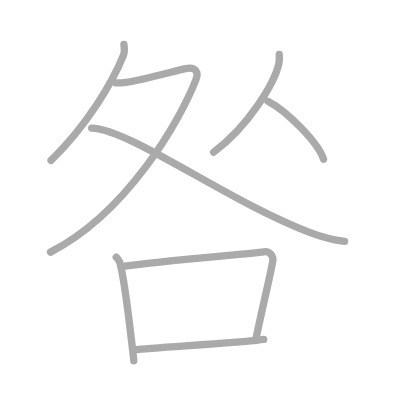
t = 0.00 s
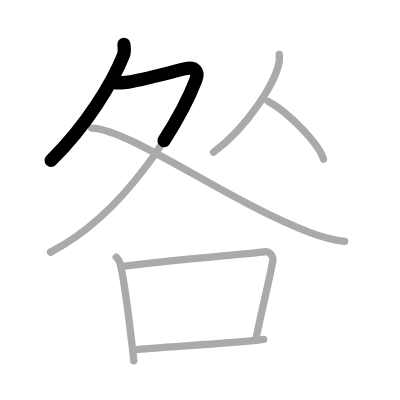
t = 1.50 s
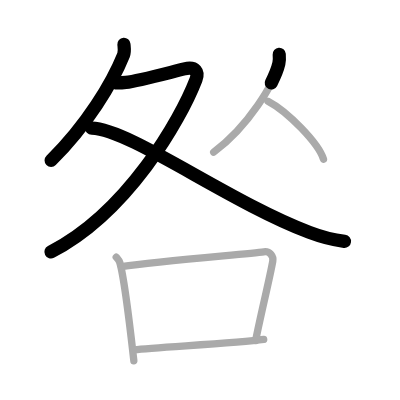
t = 3.25 s
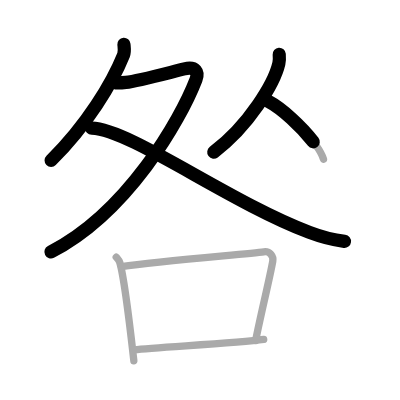
t = 4.75 s
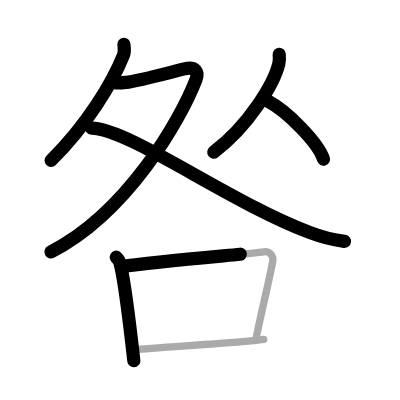
t = 6.50 s
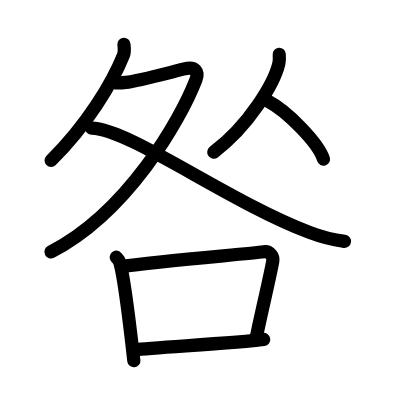
t = 8.00 s

The animated SVG that drew these frames (rendered in a browser with its animation timeline set to each time). Animation: 8 SMIL elements (animate=8); one cycle of 8.00 s.

<?xml version="1.0" standalone="no"?>
<!DOCTYPE svg PUBLIC "-//W3C//DTD SVG 1.1//EN"   "http://www.w3.org/Graphics/SVG/1.1/DTD/svg11.dtd">
<svg width="400px" height="400px"  version="1.1" xmlns="http://www.w3.org/2000/svg">
  <defs>
    <marker id="Triangle" viewBox="0 0 10 10" refX="0" refY="5" markerUnits="strokeWidth" markerWidth="3" style="stroke-opacity:0%;fill:#aaaaaa;" markerHeight="2" orient="auto">
      <path d="M 0 0 L 10 5 L 0 10 z" />
    </marker>
    
    <marker id="Arrow" viewBox="0 0 10 10" refX="5" refY="5" markerUnits="strokeWidth" markerWidth="1.8" style="stroke-opacity:0%;fill:#770000;" markerHeight="2" orient="auto">
      <path d="M 0 4 L 6 4 L 4 1 L 10 5 L 4 9 L 6 6 L 0 6 z" />
        <circle cx="5" cy="5" r="5" />
      </marker>
    
    <marker id="TriangleRed" viewBox="0 0 10 10" refX="0" refY="5" markerUnits="strokeWidth" markerWidth="3" style="stroke-opacity:0%;fill:#CC0000;" markerHeight="2" orient="auto">
      <path d="M 0 0 L 10 5 L 0 10 z" />
    </marker>
    
    <marker id="ArrowRed" viewBox="0 0 10 10" refX="5" refY="5" markerUnits="strokeWidth" markerWidth="1.8" style="stroke-opacity:0%;fill:#CC0000;" markerHeight="2" orient="auto">
      <path d="M 0 4 L 6 4 L 4 1 L 10 5 L 4 9 L 6 6 L 0 6 z" />
        <circle cx="5" cy="5" r="5" />
      </marker>
    
  </defs>
  
  <path style="fill:#ffffff; fill-opacity:100%; fill-rule:evenodd; stroke-width:0;" d="M 0 0 L 400px 0 L 400px 400px L 0 400px L 0 0" />

  <g transform="scale(3.6697247706422 3.6697247706422)">
<path style="fill:none; fill-opacity:0%; fill-rule:evenodd; stroke:#aaaaaa; stroke-opacity:100%; stroke-width: 1.5pt; stroke-linejoin:round; stroke-linecap:round;" d="M33.77 12.08c0.06 0.73 0.29 1.94-0.11 2.94c-3.1 7.68-10.03 19.13-19.75 28.71"></path>
<path style="fill:none; fill-opacity:0%; fill-rule:evenodd; stroke:#aaaaaa; stroke-opacity:100%; stroke-width: 1.5pt; stroke-linejoin:round; stroke-linecap:round;" d="M31.6 22.57c0.33 0.04 1.76 0 2.71-0.11c3.14-0.35 11.46-2.59 15.94-3.68c3.08-0.75 3.95 0.85 3.16 2.89C49.11 32.81 34.67 58 13.77 68.7"></path>
<path style="fill:none; fill-opacity:0%; fill-rule:evenodd; stroke:#aaaaaa; stroke-opacity:100%; stroke-width: 1.5pt; stroke-linejoin:round; stroke-linecap:round;" d="M24.98 34.91C35.42 35.16 62.33 55 84.33 63.31c3.46 1.31 6.22 2.05 9.57 2.46"></path>
<path style="fill:none; fill-opacity:0%; fill-rule:evenodd; stroke:#aaaaaa; stroke-opacity:100%; stroke-width: 1.5pt; stroke-linejoin:round; stroke-linecap:round;" d="M76.09 14.81c0.05 0.63 0.11 1.62-0.1 2.52c-1.22 5.32-8.2 16.99-17.76 24.14"></path>
<path style="fill:none; fill-opacity:0%; fill-rule:evenodd; stroke:#aaaaaa; stroke-opacity:100%; stroke-width: 1.5pt; stroke-linejoin:round; stroke-linecap:round;" d="M73.02 27.58c5.34 2.79 13.79 11.46 15.13 15.8"></path>
<path style="fill:none; fill-opacity:0%; fill-rule:evenodd; stroke:#aaaaaa; stroke-opacity:100%; stroke-width: 1.5pt; stroke-linejoin:round; stroke-linecap:round;" d="M31.67 70.08c0.39 0.46 0.78 0.84 0.96 1.42c1.35 4.55 2.92 18.62 3.84 26.8"></path>
<path style="fill:none; fill-opacity:0%; fill-rule:evenodd; stroke:#aaaaaa; stroke-opacity:100%; stroke-width: 1.5pt; stroke-linejoin:round; stroke-linecap:round;" d="M33.08 72.63c10.91-1.54 34.28-3.42 38.83-4.02c1.66-0.22 2.66 1.29 2.42 2.58c-0.98 5.32-3.21 14.26-4.67 21.61"></path>
<path style="fill:none; fill-opacity:0%; fill-rule:evenodd; stroke:#aaaaaa; stroke-opacity:100%; stroke-width: 1.5pt; stroke-linejoin:round; stroke-linecap:round;" d="M36.65 95.32c5.34-0.68 27.88-1.79 35.21-2.83"></path>

<path style="fill:none; fill-opacity:0%; fill-rule:evenodd; stroke:#000000; stroke-opacity:100%; stroke-width: 2.7pt; stroke-linejoin:round; stroke-linecap:round;" d="M33.77 12.08c0.06 0.73 0.29 1.94-0.11 2.94c-3.1 7.68-10.03 19.13-19.75 28.71" pathLength="100" stroke-dashoffset="100" stroke-dasharray="100 105"><animate id="dashAnim1" attributeName="stroke-dashoffset" from="100" to="0" dur="1s" calcMode="linear" fill="freeze"/></path>
<path style="fill:none; fill-opacity:0%; fill-rule:evenodd; stroke:#000000; stroke-opacity:100%; stroke-width: 2.7pt; stroke-linejoin:round; stroke-linecap:round;" d="M31.6 22.57c0.33 0.04 1.76 0 2.71-0.11c3.14-0.35 11.46-2.59 15.94-3.68c3.08-0.75 3.95 0.85 3.16 2.89C49.11 32.81 34.67 58 13.77 68.7" pathLength="100" stroke-dashoffset="100" stroke-dasharray="100 105"><animate id="dashAnim2" attributeName="stroke-dashoffset" from="100" to="0" dur="1s" calcMode="linear" begin="dashAnim1.end" fill="freeze"/></path>
<path style="fill:none; fill-opacity:0%; fill-rule:evenodd; stroke:#000000; stroke-opacity:100%; stroke-width: 2.7pt; stroke-linejoin:round; stroke-linecap:round;" d="M24.98 34.91C35.42 35.16 62.33 55 84.33 63.31c3.46 1.31 6.22 2.05 9.57 2.46" pathLength="100" stroke-dashoffset="100" stroke-dasharray="100 105"><animate id="dashAnim3" attributeName="stroke-dashoffset" from="100" to="0" dur="1s" calcMode="linear" begin="dashAnim2.end" fill="freeze"/></path>
<path style="fill:none; fill-opacity:0%; fill-rule:evenodd; stroke:#000000; stroke-opacity:100%; stroke-width: 2.7pt; stroke-linejoin:round; stroke-linecap:round;" d="M76.09 14.81c0.05 0.63 0.11 1.62-0.1 2.52c-1.22 5.32-8.2 16.99-17.76 24.14" pathLength="100" stroke-dashoffset="100" stroke-dasharray="100 105"><animate id="dashAnim4" attributeName="stroke-dashoffset" from="100" to="0" dur="1s" calcMode="linear" begin="dashAnim3.end" fill="freeze"/></path>
<path style="fill:none; fill-opacity:0%; fill-rule:evenodd; stroke:#000000; stroke-opacity:100%; stroke-width: 2.7pt; stroke-linejoin:round; stroke-linecap:round;" d="M73.02 27.58c5.34 2.79 13.79 11.46 15.13 15.8" pathLength="100" stroke-dashoffset="100" stroke-dasharray="100 105"><animate id="dashAnim5" attributeName="stroke-dashoffset" from="100" to="0" dur="1s" calcMode="linear" begin="dashAnim4.end" fill="freeze"/></path>
<path style="fill:none; fill-opacity:0%; fill-rule:evenodd; stroke:#000000; stroke-opacity:100%; stroke-width: 2.7pt; stroke-linejoin:round; stroke-linecap:round;" d="M31.67 70.08c0.39 0.46 0.78 0.84 0.96 1.42c1.35 4.55 2.92 18.62 3.84 26.8" pathLength="100" stroke-dashoffset="100" stroke-dasharray="100 105"><animate id="dashAnim6" attributeName="stroke-dashoffset" from="100" to="0" dur="1s" calcMode="linear" begin="dashAnim5.end" fill="freeze"/></path>
<path style="fill:none; fill-opacity:0%; fill-rule:evenodd; stroke:#000000; stroke-opacity:100%; stroke-width: 2.7pt; stroke-linejoin:round; stroke-linecap:round;" d="M33.08 72.63c10.91-1.54 34.28-3.42 38.83-4.02c1.66-0.22 2.66 1.29 2.42 2.58c-0.98 5.32-3.21 14.26-4.67 21.61" pathLength="100" stroke-dashoffset="100" stroke-dasharray="100 105"><animate id="dashAnim7" attributeName="stroke-dashoffset" from="100" to="0" dur="1s" calcMode="linear" begin="dashAnim6.end" fill="freeze"/></path>
<path style="fill:none; fill-opacity:0%; fill-rule:evenodd; stroke:#000000; stroke-opacity:100%; stroke-width: 2.7pt; stroke-linejoin:round; stroke-linecap:round;" d="M36.65 95.32c5.34-0.68 27.88-1.79 35.21-2.83" pathLength="100" stroke-dashoffset="100" stroke-dasharray="100 105"><animate id="dashAnim8" attributeName="stroke-dashoffset" from="100" to="0" dur="1s" calcMode="linear" begin="dashAnim7.end" fill="freeze"/></path>

</g>

</svg>  
          
